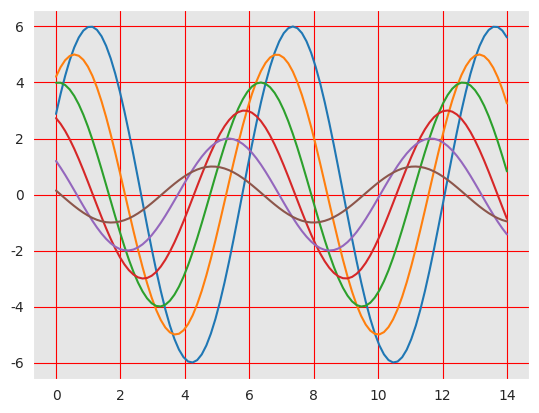

Python code for this plot:
# sb16.py

# Ref:
# https://seaborn.pydata.org/tutorial/aesthetics.html#overriding-elements-of-the-seaborn-styles

import seaborn as sns

import numpy as np
import matplotlib as mpl
import matplotlib.pyplot as plt

print(sns.axes_style())

def sinplot(flip=1):
    x = np.linspace(0, 14, 100)
    for i in range(1, 7):
        plt.plot(x, np.sin(x + i * .5) * (7 - i) * flip)

sns.set_style("darkgrid", {"axes.facecolor": ".9", 'grid.color': 'red'})
sinplot()
plt.show()
